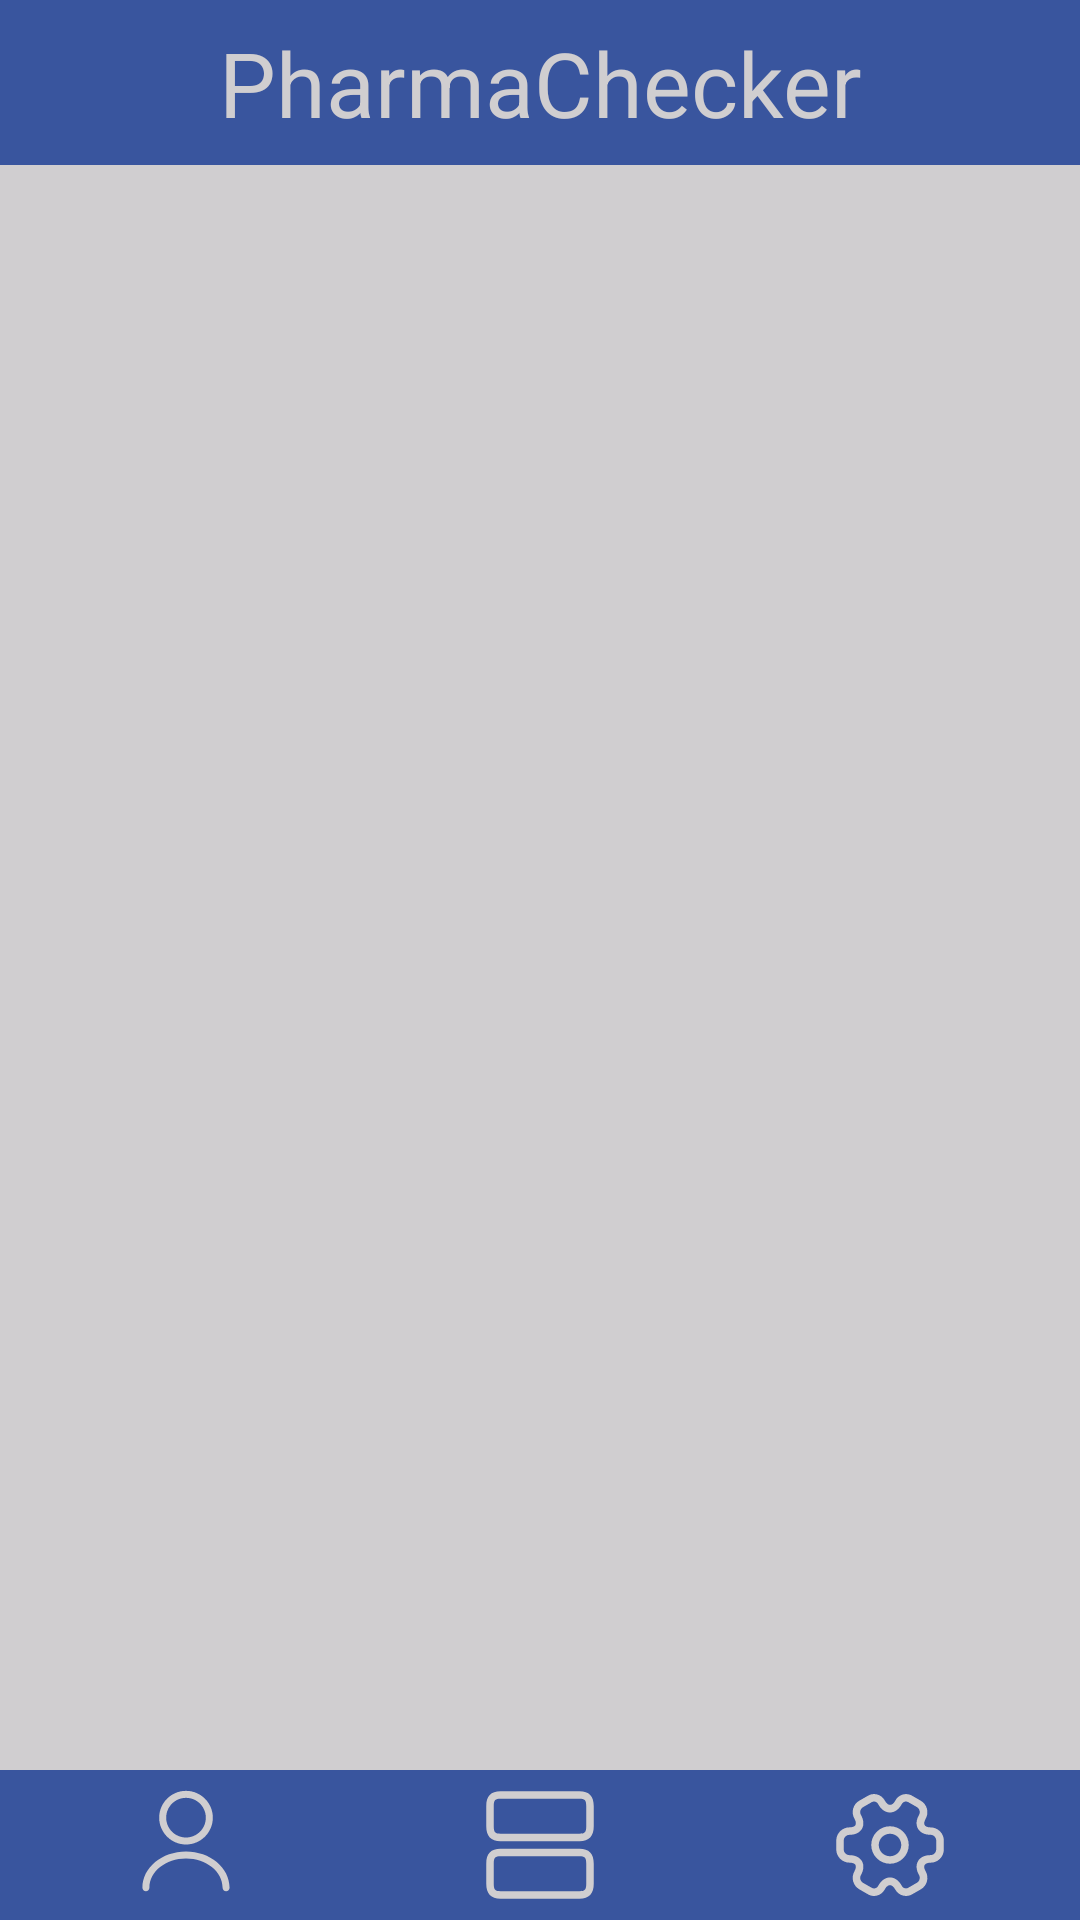

Produce the Android XML layout that renders to this screen, including the resource entries it uses.
<!-- AndroidManifest.xml: application theme Theme.MedExpireDateTracker -->
<!-- res/layout/activity_main.xml -->
<?xml version="1.0" encoding="utf-8"?>
<RelativeLayout xmlns:android="http://schemas.android.com/apk/res/android"
    xmlns:tools="http://schemas.android.com/tools"
    android:id="@+id/main"
    android:layout_width="match_parent"
    android:layout_height="match_parent"
    android:background="@color/white"
    tools:context=".MainActivity">

    <TextView
        android:id="@+id/textView"
        android:layout_width="match_parent"
        android:layout_height="55dp"
        android:layout_alignParentTop="true"
        android:background="@color/base"
        android:gravity="center"
        android:text="PharmaChecker"
        android:textColor="@color/white"
        android:textSize="30sp"/>

    <FrameLayout
        android:id="@+id/fragment_container"
        android:layout_width="match_parent"
        android:layout_height="match_parent"
        android:layout_below="@id/textView"
        android:layout_above="@id/bottom_nav_bar"/>

    <include
        android:id="@+id/bottom_nav_bar"
        layout="@layout/bottom_nav_bar"
        android:layout_width="match_parent"
        android:layout_height="wrap_content"
        android:layout_alignParentBottom="true"/>

</RelativeLayout>
<!-- res/layout/bottom_nav_bar.xml (included above) -->
<?xml version="1.0" encoding="utf-8"?>
<LinearLayout xmlns:android="http://schemas.android.com/apk/res/android"
    android:id="@+id/linearLayout"
    android:layout_width="match_parent"
    android:layout_height="wrap_content"
    android:layout_gravity="bottom"
    android:background="@color/base"
    android:orientation="horizontal"
    android:padding="5dp">

    <ImageButton
        android:id="@+id/btn_profile"
        android:layout_width="40dp"
        android:layout_height="40dp"
        android:layout_weight="1"
        android:background="@color/base"
        android:scaleType="centerInside"
        android:src="@drawable/ic_profile"
        android:contentDescription="profile_button"/>

    <ImageButton
        android:id="@+id/btn_catalog"
        android:layout_width="40dp"
        android:layout_height="40dp"
        android:layout_weight="1"
        android:background="@color/base"
        android:scaleType="centerInside"
        android:src="@drawable/ic_catalog"
        android:contentDescription="catalog_button"/>

    <ImageButton
        android:id="@+id/btn_settings"
        android:layout_width="40dp"
        android:layout_height="40dp"
        android:layout_weight="1"
        android:background="@color/base"
        android:scaleType="centerInside"
        android:src="@drawable/ic_settings"
        android:contentDescription="settings_button"/>

</LinearLayout>
<!-- resources referenced by this layout -->
<resources>
  <color name="base">#39559e</color>
  <color name="white">#D0CEd0</color>
  <!-- drawable ic_catalog (drawable) -->
  <vector xmlns:android="http://schemas.android.com/apk/res/android" android:height="45dp" android:viewportHeight="42" android:viewportWidth="42" android:width="45dp">
        
      <path android:fillColor="@color/white" android:pathData="M34.825,39.813H7.175C3.815,39.813 2.188,38.097 2.188,34.597V27.528C2.188,24.01 3.815,22.313 7.175,22.313H34.825C38.185,22.313 39.813,24.028 39.813,27.528V34.597C39.813,38.097 38.185,39.813 34.825,39.813ZM7.175,24.938C5.407,24.938 4.813,25.305 4.813,27.528V34.597C4.813,36.82 5.407,37.188 7.175,37.188H34.825C36.592,37.188 37.188,36.82 37.188,34.597V27.528C37.188,25.305 36.592,24.938 34.825,24.938H7.175Z"/>
        
      <path android:fillColor="@color/white" android:pathData="M34.825,19.688H7.175C3.815,19.688 2.188,17.972 2.188,14.472V7.403C2.188,3.885 3.815,2.188 7.175,2.188H34.825C38.185,2.188 39.813,3.902 39.813,7.403V14.472C39.813,17.972 38.185,19.688 34.825,19.688ZM7.175,4.813C5.407,4.813 4.813,5.18 4.813,7.403V14.472C4.813,16.695 5.407,17.063 7.175,17.063H34.825C36.592,17.063 37.188,16.695 37.188,14.472V7.403C37.188,5.18 36.592,4.813 34.825,4.813H7.175V4.813Z"/>
      
  </vector>
  <!-- drawable ic_profile (drawable) -->
  <vector xmlns:android="http://schemas.android.com/apk/res/android"
      android:width="45dp"
      android:height="45dp"
      android:viewportWidth="45"
      android:viewportHeight="45">
    <path
        android:pathData="M21,22.313C15.453,22.313 10.938,17.798 10.938,12.25C10.938,6.702 15.453,2.188 21,2.188C26.548,2.188 31.063,6.702 31.063,12.25C31.063,17.798 26.548,22.313 21,22.313ZM21,4.813C16.905,4.813 13.563,8.155 13.563,12.25C13.563,16.345 16.905,19.688 21,19.688C25.095,19.688 28.438,16.345 28.438,12.25C28.438,8.155 25.095,4.813 21,4.813Z"
        android:fillColor="@color/white"/>
    <path
        android:pathData="M36.033,39.813C35.315,39.813 34.72,39.217 34.72,38.5C34.72,32.463 28.56,27.563 21,27.563C13.44,27.563 7.28,32.463 7.28,38.5C7.28,39.217 6.685,39.813 5.968,39.813C5.25,39.813 4.655,39.217 4.655,38.5C4.655,31.028 11.988,24.938 21,24.938C30.013,24.938 37.345,31.028 37.345,38.5C37.345,39.217 36.75,39.813 36.033,39.813Z"
        android:fillColor="@color/white"/>
  </vector>
  <!-- drawable ic_settings: vector/xml drawable (drawable, 3178 chars, omitted) -->
  <style name="Theme.MedExpireDateTracker" parent="Base.Theme.MedExpireDateTracker" />
  <style name="Base.Theme.MedExpireDateTracker" parent="Theme.Material3.DayNight.NoActionBar">
          
          
      </style>
</resources>
